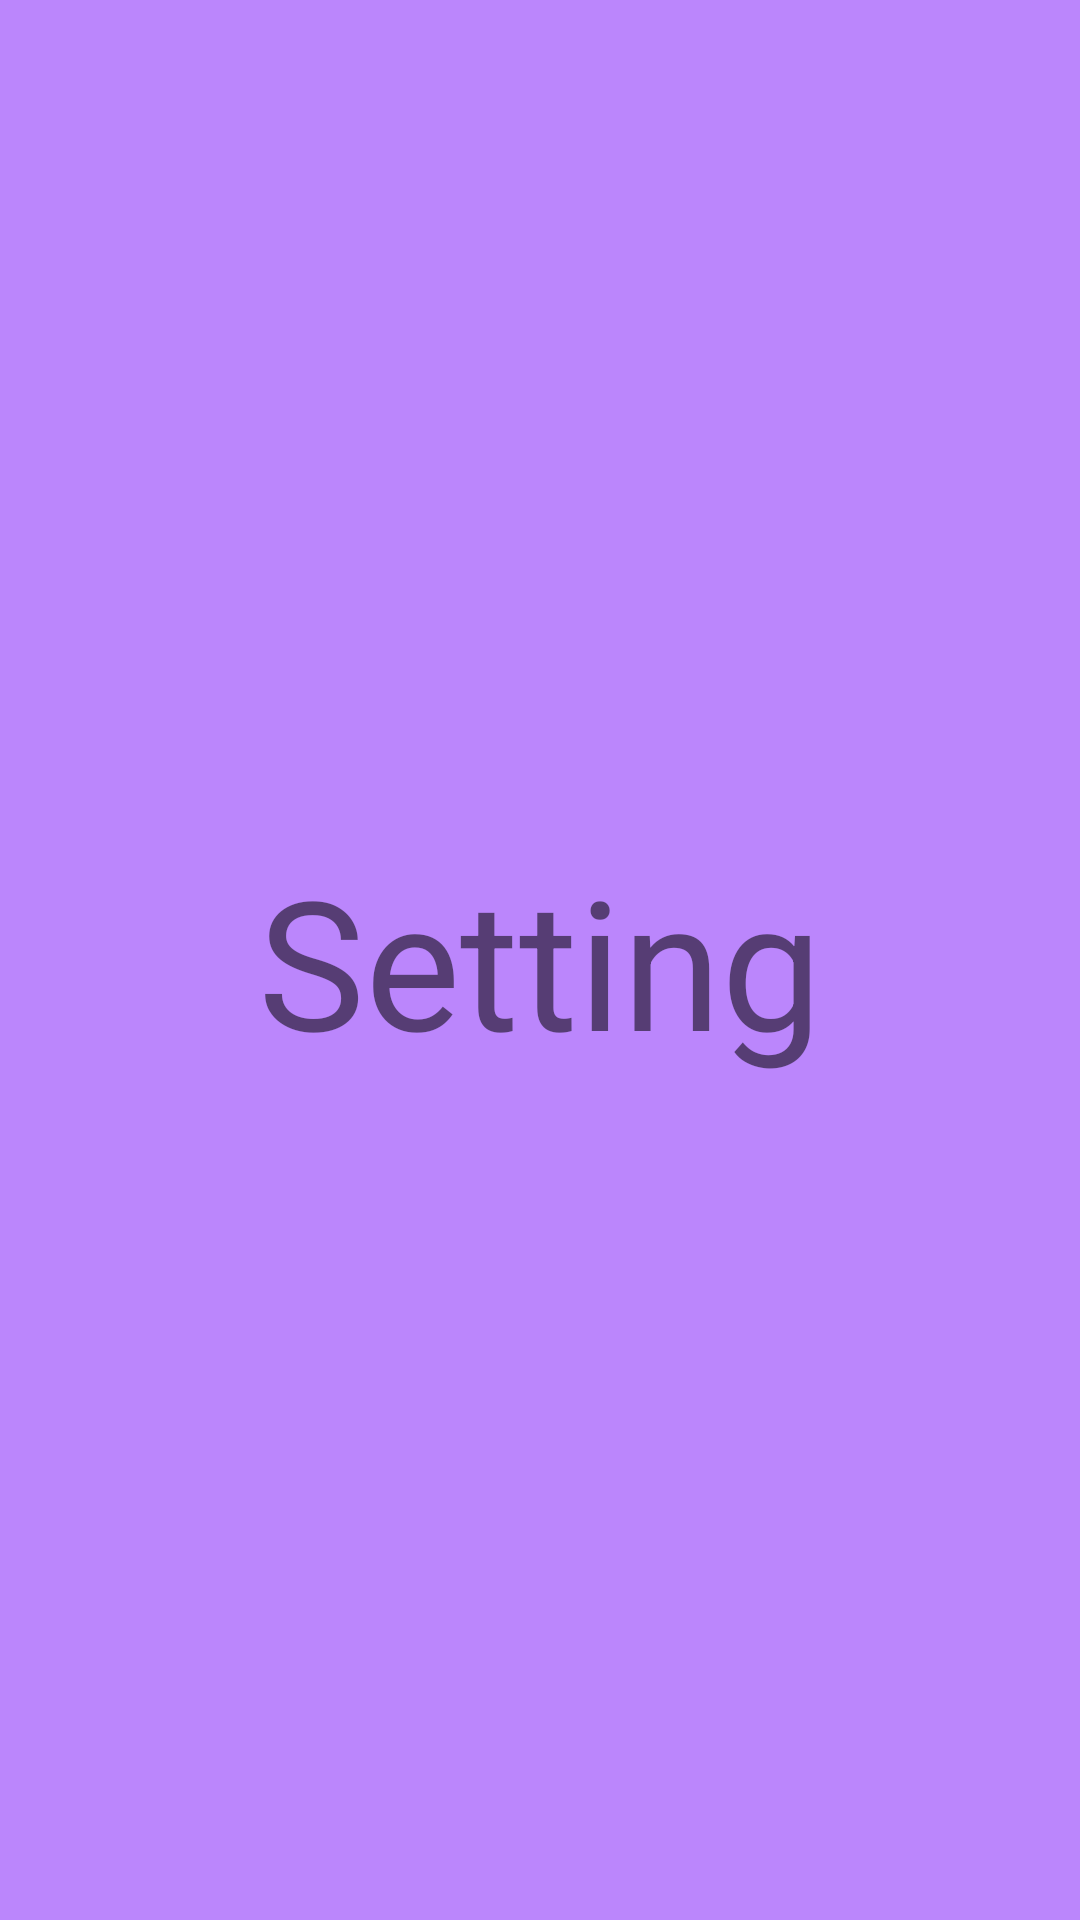

This screen was rendered from an Android layout file. Write that file and the resources it references.
<!-- AndroidManifest.xml: application theme Theme.Navigationsample -->
<!-- res/layout/fragment_setting.xml -->
<?xml version="1.0" encoding="utf-8"?>
<FrameLayout xmlns:android="http://schemas.android.com/apk/res/android"
    xmlns:tools="http://schemas.android.com/tools"
    android:layout_width="match_parent"
    android:layout_height="match_parent"
    android:background="@color/purple_200"
    tools:context=".ProfileFragment">


    <TextView
        android:layout_width="wrap_content"
        android:layout_height="wrap_content"
        android:layout_gravity="center"
        android:textSize="@dimen/textSize60"
        android:text="@string/setting" />

</FrameLayout>
<!-- resources referenced by this layout -->
<resources>
  <dimen name="textSize60">60sp</dimen>
  <string name="setting">Setting</string>
  <style name="Theme.Navigationsample" parent="Theme.MaterialComponents.DayNight.DarkActionBar">
          
          <item name="colorPrimary">@color/purple_500</item>
          <item name="colorPrimaryVariant">@color/purple_700</item>
          <item name="colorOnPrimary">@color/white</item>
          
          <item name="colorSecondary">@color/teal_200</item>
          <item name="colorSecondaryVariant">@color/teal_700</item>
          <item name="colorOnSecondary">@color/black</item>
          
          <item name="android:statusBarColor" tools:targetApi="l">?attr/colorPrimaryVariant</item>
          
      </style>
  <!-- not gathered from this repository: default colours our renderer supplied (Android Studio template values) -->
  <color name="purple_200">#FFBB86FC</color>
  <color name="purple_500">#FF6200EE</color>
  <color name="purple_700">#FF3700B3</color>
  <color name="teal_200">#FF03DAC5</color>
  <color name="teal_700">#FF018786</color>
  <color name="black">#FF000000</color>
  <color name="white">#FFFFFFFF</color>
</resources>
